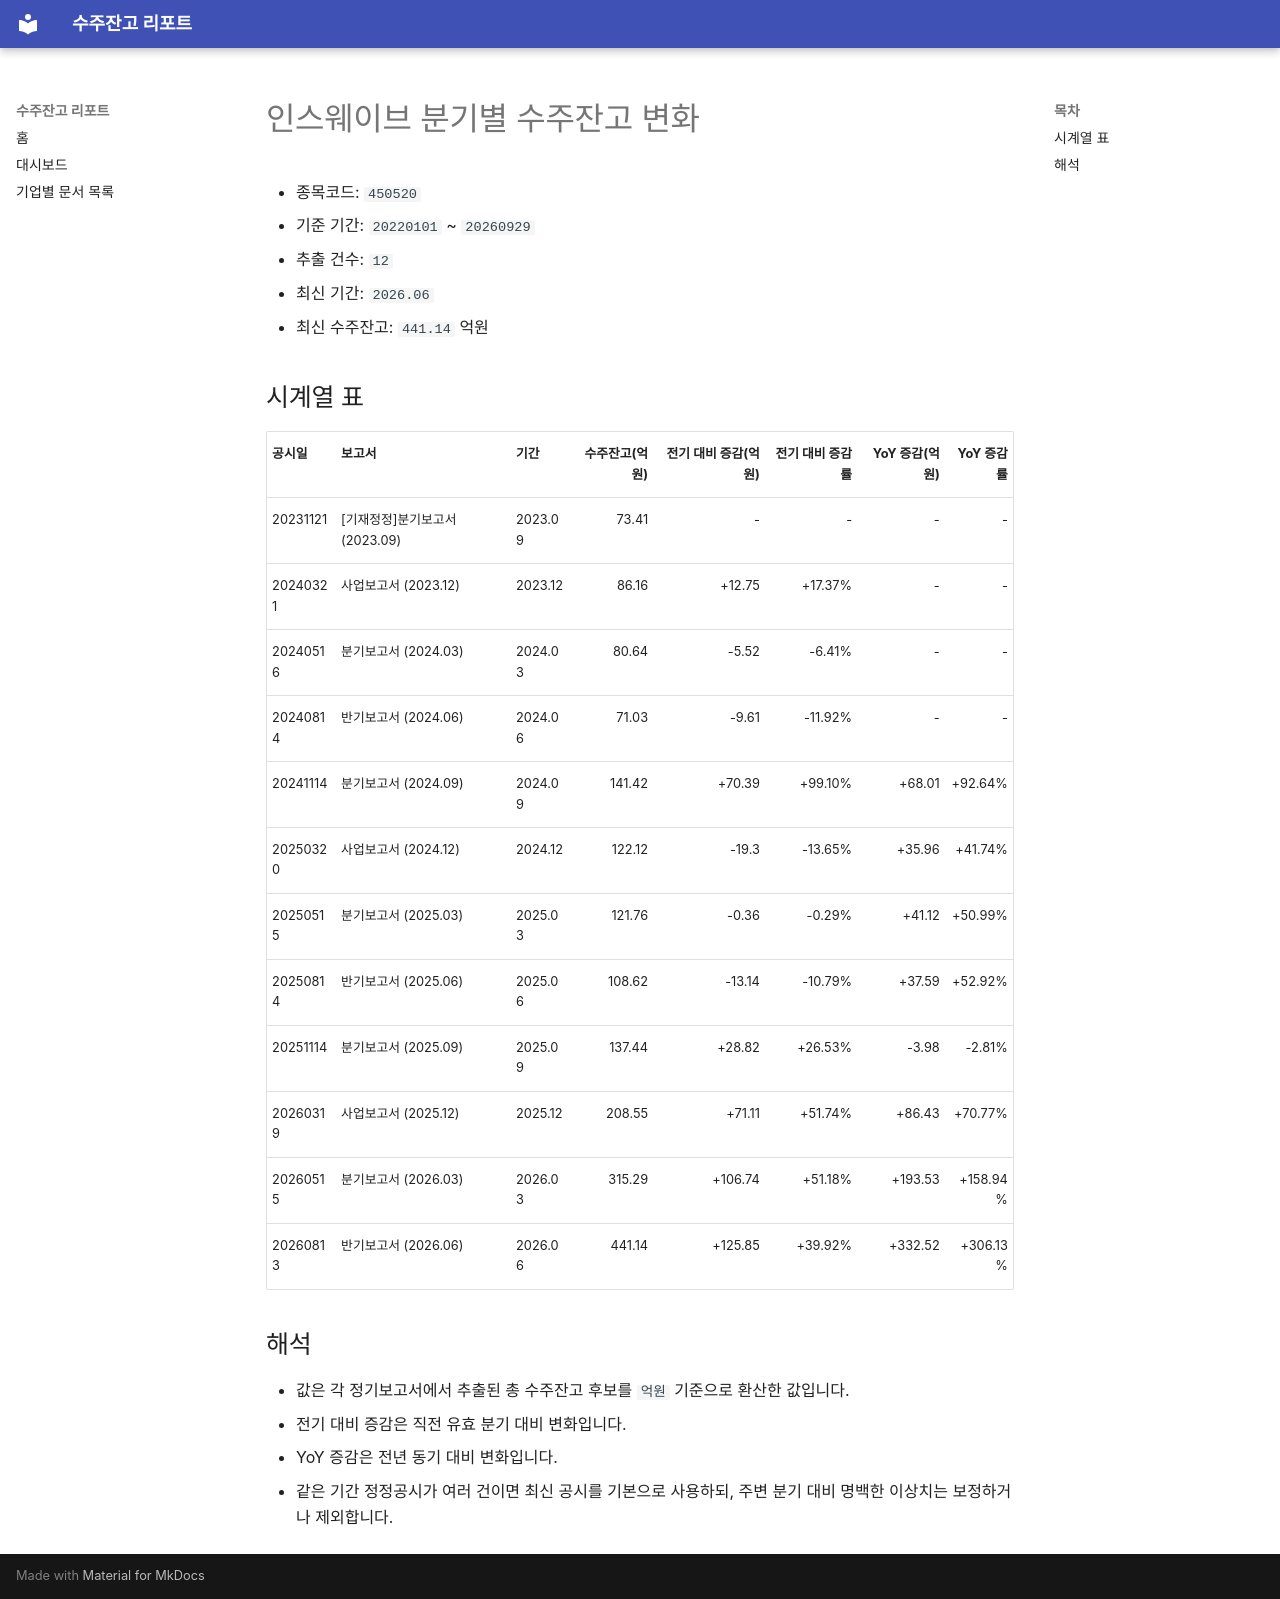

repository: agent-jaden/order-backlog-dashboard · page: companies/인스웨이브_수주잔고(450520)/index.html · generator: mkdocs

# 인스웨이브 분기별 수주잔고 변화

- 종목코드: `450520`
- 기준 기간: `20220101` ~ `20260929`
- 추출 건수: `12`
- 최신 기간: `2026.06`
- 최신 수주잔고: `441.14` 억원

## 시계열 표

| 공시일 | 보고서 | 기간 | 수주잔고(억원) | 전기 대비 증감(억원) | 전기 대비 증감률 | YoY 증감(억원) | YoY 증감률 |
| --- | --- | --- | ---: | ---: | ---: | ---: | ---: |
| 20231121 | [기재정정]분기보고서 (2023.09) | 2023.09 | 73.41 | - | - | - | - |
| 20240321 | 사업보고서 (2023.12) | 2023.12 | 86.16 | +12.75 | +17.37% | - | - |
| 20240516 | 분기보고서 (2024.03) | 2024.03 | 80.64 | -5.52 | -6.41% | - | - |
| 20240814 | 반기보고서 (2024.06) | 2024.06 | 71.03 | -9.61 | -11.92% | - | - |
| 20241114 | 분기보고서 (2024.09) | 2024.09 | 141.42 | +70.39 | +99.10% | +68.01 | +92.64% |
| 20250320 | 사업보고서 (2024.12) | 2024.12 | 122.12 | -19.3 | -13.65% | +35.96 | +41.74% |
| 20250515 | 분기보고서 (2025.03) | 2025.03 | 121.76 | -0.36 | -0.29% | +41.12 | +50.99% |
| 20250814 | 반기보고서 (2025.06) | 2025.06 | 108.62 | -13.14 | -10.79% | +37.59 | +52.92% |
| 20251114 | 분기보고서 (2025.09) | 2025.09 | 137.44 | +28.82 | +26.53% | -3.98 | -2.81% |
| 20260319 | 사업보고서 (2025.12) | 2025.12 | 208.55 | +71.11 | +51.74% | +86.43 | +70.77% |
| 20260515 | 분기보고서 (2026.03) | 2026.03 | 315.29 | +106.74 | +51.18% | +193.53 | +158.94% |
| 20260813 | 반기보고서 (2026.06) | 2026.06 | 441.14 | +125.85 | +39.92% | +332.52 | +306.13% |

## 해석

- 값은 각 정기보고서에서 추출된 총 수주잔고 후보를 `억원` 기준으로 환산한 값입니다.
- 전기 대비 증감은 직전 유효 분기 대비 변화입니다.
- YoY 증감은 전년 동기 대비 변화입니다.
- 같은 기간 정정공시가 여러 건이면 최신 공시를 기본으로 사용하되, 주변 분기 대비 명백한 이상치는 보정하거나 제외합니다.
